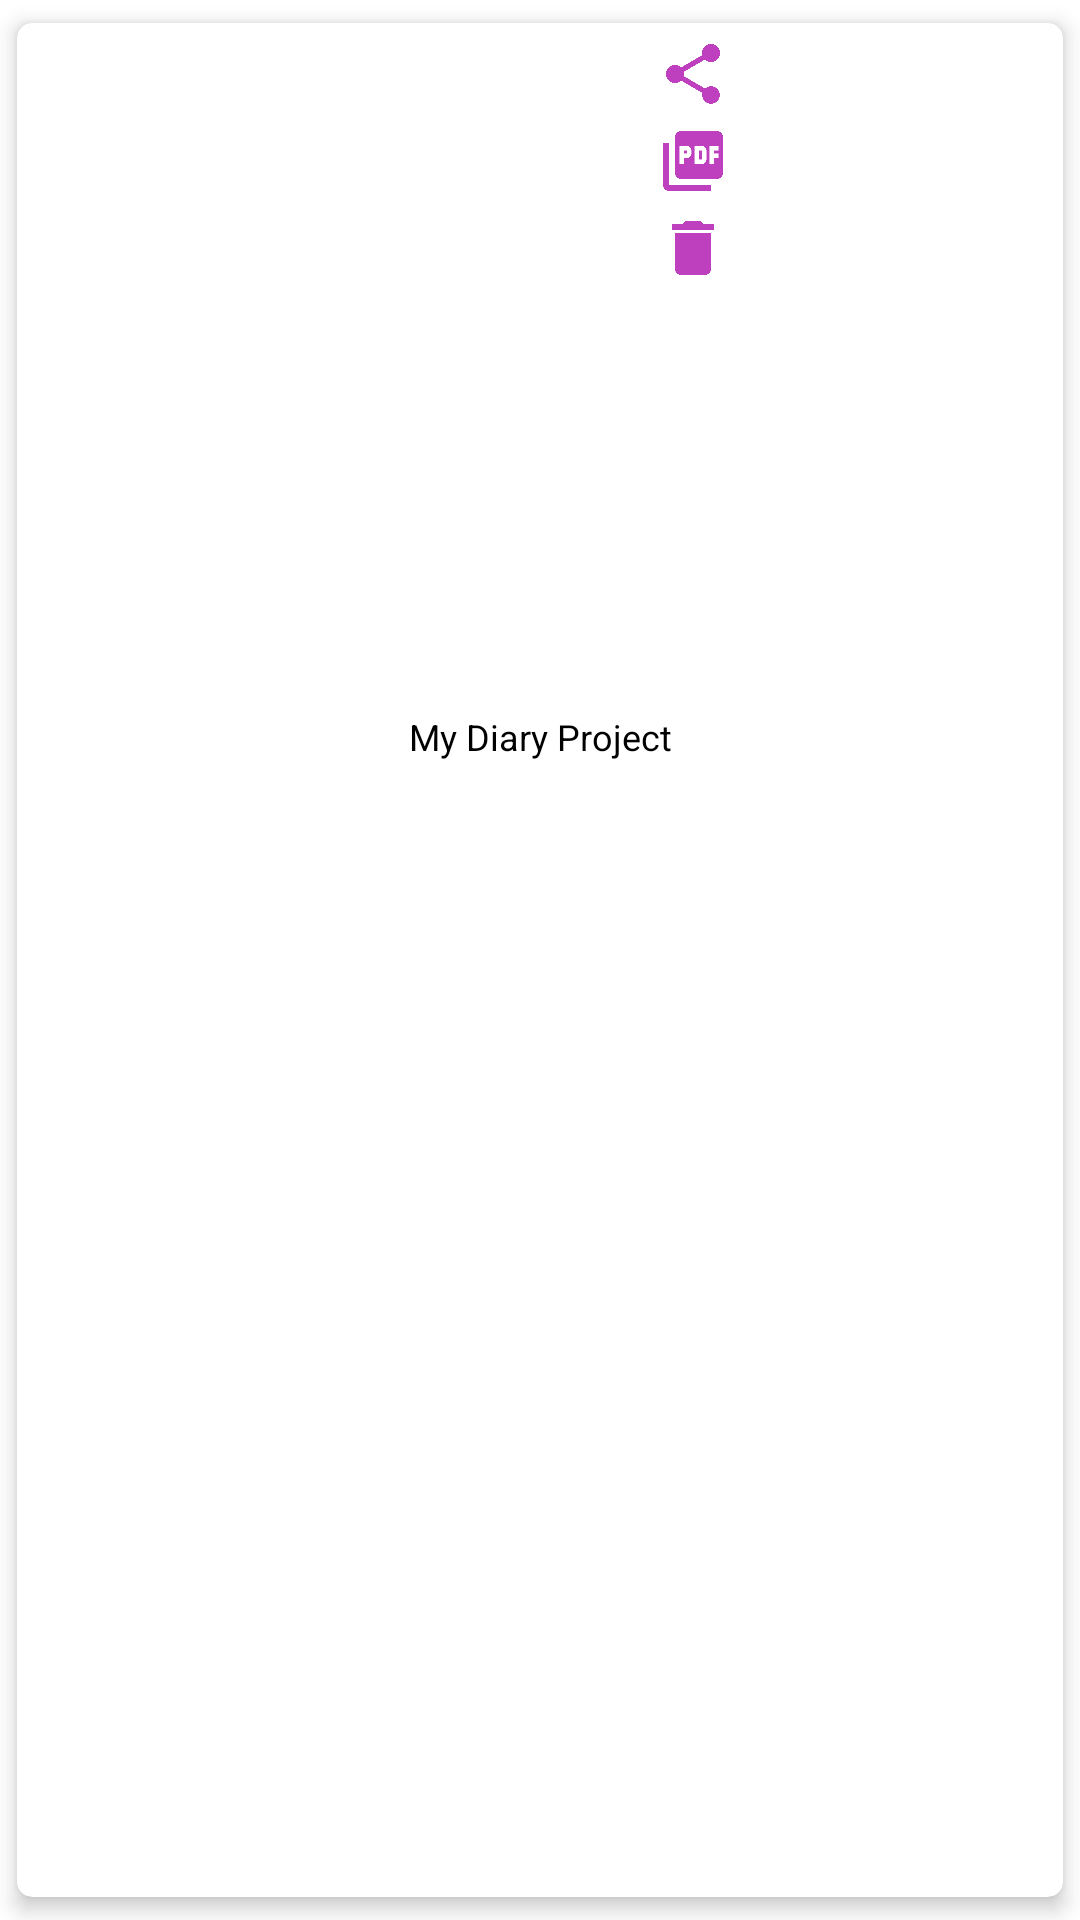

Here is an Android app screen rendered from its layout file. Give the layout XML and the strings, colors and styles it references.
<!-- AndroidManifest.xml: application theme Theme.MyDiaryProject -->
<!-- res/layout/diary_item.xml -->
<?xml version="1.0" encoding="utf-8"?>
<androidx.cardview.widget.CardView xmlns:android="http://schemas.android.com/apk/res/android"
    xmlns:app="http://schemas.android.com/apk/res-auto"
    xmlns:tools="http://schemas.android.com/tools"
    android:layout_width="wrap_content"
    android:layout_height="wrap_content"
    android:padding="2dp"
    app:cardElevation="4dp"
    app:cardCornerRadius="5dp"
    app:cardUseCompatPadding="true">

    <androidx.constraintlayout.widget.ConstraintLayout
        android:layout_width="160dp"
        android:layout_height="250dp"
        android:clickable="true"
        android:focusable="true"
        android:layout_gravity="center_horizontal"
        app:cardBackgroundColor="@color/white"
        app:cardCornerRadius="8dp"
        tools:ignore="MissingConstraints">

        <androidx.appcompat.widget.AppCompatImageView
            android:id="@+id/dairyImage"
            android:layout_width="150dp"
            android:layout_height="150dp"
            android:scaleType="fitXY"
            android:src="@mipmap/ic_launcher" />

        <androidx.appcompat.widget.AppCompatImageView
            android:id="@+id/share"
            android:layout_width="48dp"
            android:layout_height="24dp"
            android:layout_margin="5dp"
            android:scaleType="fitCenter"
            android:src="@drawable/ic_baseline_share_24"
            app:layout_constraintEnd_toEndOf="parent"
            app:layout_constraintTop_toTopOf="parent" />


        <androidx.appcompat.widget.AppCompatImageView
            android:id="@+id/exportpdf"
            android:layout_width="48dp"
            android:layout_height="24dp"
            android:layout_margin="5dp"
            android:layout_marginTop="24dp"
            android:scaleType="fitCenter"
            android:src="@drawable/ic_baseline_picture_as_pdf_24"
            app:layout_constraintEnd_toEndOf="parent"
            app:layout_constraintTop_toBottomOf="@id/share" />


        <androidx.appcompat.widget.AppCompatImageView
            android:id="@+id/delete"
            android:layout_width="48dp"
            android:layout_height="24dp"
            android:layout_margin="5dp"
            android:layout_marginTop="24dp"
            android:scaleType="fitCenter"
            android:src="@drawable/ic_baseline_delete_24"
            app:layout_constraintEnd_toEndOf="parent"
            app:layout_constraintTop_toBottomOf="@id/exportpdf" />

        <androidx.appcompat.widget.AppCompatTextView
            android:id="@+id/dairyName"
            android:layout_width="match_parent"
            android:layout_height="wrap_content"
            android:layout_marginTop="8dp"
            android:layout_marginBottom="4dp"
            android:ellipsize="end"
            android:gravity="center"
            android:hint="@string/app_name"
            android:maxLines="2"
            android:textColor="@android:color/black"
            android:textColorHint="@color/black"
            android:textSize="12sp"
            app:layout_constraintBottom_toBottomOf="parent"
            app:layout_constraintEnd_toEndOf="parent"
            app:layout_constraintStart_toStartOf="parent" />

    </androidx.constraintlayout.widget.ConstraintLayout>
</androidx.cardview.widget.CardView>
<!-- resources referenced by this layout -->
<resources>
  <!-- drawable ic_baseline_delete_24 (drawable) -->
  <vector android:height="24dp" android:tint="#BF40BF"
      android:viewportHeight="24" android:viewportWidth="24"
      android:width="24dp" xmlns:android="http://schemas.android.com/apk/res/android">
      <path android:fillColor="@android:color/white" android:pathData="M6,19c0,1.1 0.9,2 2,2h8c1.1,0 2,-0.9 2,-2V7H6v12zM19,4h-3.5l-1,-1h-5l-1,1H5v2h14V4z"/>
  </vector>
  <!-- drawable ic_baseline_picture_as_pdf_24 (drawable) -->
  <vector android:height="24dp" android:tint="#BF40BF"
      android:viewportHeight="24" android:viewportWidth="24"
      android:width="24dp" xmlns:android="http://schemas.android.com/apk/res/android">
      <path android:fillColor="@android:color/white" android:pathData="M20,2L8,2c-1.1,0 -2,0.9 -2,2v12c0,1.1 0.9,2 2,2h12c1.1,0 2,-0.9 2,-2L22,4c0,-1.1 -0.9,-2 -2,-2zM11.5,9.5c0,0.83 -0.67,1.5 -1.5,1.5L9,11v2L7.5,13L7.5,7L10,7c0.83,0 1.5,0.67 1.5,1.5v1zM16.5,11.5c0,0.83 -0.67,1.5 -1.5,1.5h-2.5L12.5,7L15,7c0.83,0 1.5,0.67 1.5,1.5v3zM20.5,8.5L19,8.5v1h1.5L20.5,11L19,11v2h-1.5L17.5,7h3v1.5zM9,9.5h1v-1L9,8.5v1zM4,6L2,6v14c0,1.1 0.9,2 2,2h14v-2L4,20L4,6zM14,11.5h1v-3h-1v3z"/>
  </vector>
  <!-- drawable ic_baseline_share_24 (drawable) -->
  <vector android:height="24dp" android:tint="#BF40BF"
      android:viewportHeight="24" android:viewportWidth="24"
      android:width="24dp" xmlns:android="http://schemas.android.com/apk/res/android">
      <path android:fillColor="@android:color/white" android:pathData="M18,16.08c-0.76,0 -1.44,0.3 -1.96,0.77L8.91,12.7c0.05,-0.23 0.09,-0.46 0.09,-0.7s-0.04,-0.47 -0.09,-0.7l7.05,-4.11c0.54,0.5 1.25,0.81 2.04,0.81 1.66,0 3,-1.34 3,-3s-1.34,-3 -3,-3 -3,1.34 -3,3c0,0.24 0.04,0.47 0.09,0.7L8.04,9.81C7.5,9.31 6.79,9 6,9c-1.66,0 -3,1.34 -3,3s1.34,3 3,3c0.79,0 1.5,-0.31 2.04,-0.81l7.12,4.16c-0.05,0.21 -0.08,0.43 -0.08,0.65 0,1.61 1.31,2.92 2.92,2.92 1.61,0 2.92,-1.31 2.92,-2.92s-1.31,-2.92 -2.92,-2.92z"/>
  </vector>
  <string name="app_name">My Diary Project</string>
  <style name="Theme.MyDiaryProject" parent="Theme.MaterialComponents.DayNight.DarkActionBar">
          
          <item name="colorPrimary">@color/purple_500</item>
          <item name="colorPrimaryVariant">@color/purple_700</item>
          <item name="colorOnPrimary">@color/white</item>
          
          <item name="colorSecondary">@color/teal_200</item>
          <item name="colorSecondaryVariant">@color/teal_700</item>
          <item name="colorOnSecondary">@color/black</item>
          
          <item name="android:statusBarColor" tools:targetApi="l">?attr/colorPrimaryVariant</item>
          
      </style>
  <!-- not gathered from this repository: default colours our renderer supplied (Android Studio template values) -->
  <color name="purple_500">#FF6200EE</color>
  <color name="purple_700">#FF3700B3</color>
  <color name="teal_200">#FF03DAC5</color>
  <color name="teal_700">#FF018786</color>
  <color name="black">#FF000000</color>
  <color name="white">#FFFFFFFF</color>
</resources>
